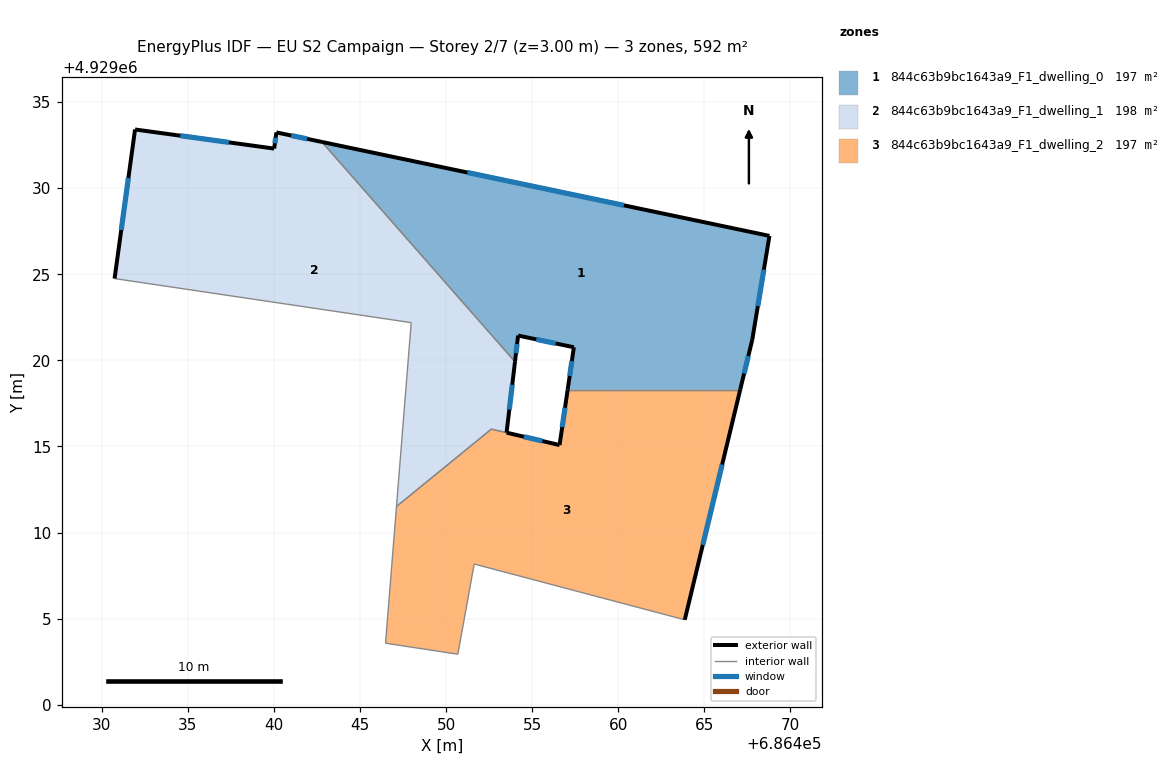
=== STOREY PLAN SPEC (per zone: floor XY polygon, exterior-wall plan segments, windows/doors) ===
zone 1: 844c63b9bc1643a9_F1_dwelling_0  (197.4 m²)
  floor: (686468.78, 4929027.23) (686467.78, 4929021.19) (686467.08, 4929018.29) (686457.06, 4929018.29) (686457.42, 4929020.76) (686454.18, 4929021.44) (686454.00, 4929019.92) (686442.78, 4929032.69)
  exterior wall: (686467.08, 4929018.29) – (686467.78, 4929021.19)  [3.0 m]
    window: (686467.31, 4929019.23) – (686467.55, 4929020.25)  [1.1 m²]
  exterior wall: (686457.42, 4929020.76) – (686457.06, 4929018.29)  [2.5 m]
    window: (686457.30, 4929019.96) – (686457.17, 4929019.09)  [0.9 m²]
  exterior wall: (686454.18, 4929021.44) – (686457.42, 4929020.76)  [3.3 m]
    window: (686455.23, 4929021.22) – (686456.36, 4929020.98)  [1.2 m²]
  exterior wall: (686454.00, 4929019.92) – (686454.18, 4929021.44)  [1.5 m]
    window: (686454.06, 4929020.41) – (686454.12, 4929020.95)  [0.6 m²]
  exterior wall: (686468.78, 4929027.23) – (686442.78, 4929032.69)  [26.6 m]
    window: (686460.32, 4929029.00) – (686451.23, 4929030.91)  [9.7 m²]
  exterior wall: (686467.78, 4929021.19) – (686468.78, 4929027.23)  [6.1 m]
    window: (686468.10, 4929023.15) – (686468.45, 4929025.26)  [2.2 m²]
  interior walls: 2
zone 2: 844c63b9bc1643a9_F1_dwelling_1  (197.9 m²)
  floor: (686442.78, 4929032.69) (686454.00, 4929019.92) (686453.51, 4929015.80) (686452.63, 4929016.01) (686447.11, 4929011.51) (686447.97, 4929022.19) (686430.74, 4929024.75) (686431.93, 4929033.41) (686440.01, 4929032.30) (686440.14, 4929033.24)
  exterior wall: (686431.93, 4929033.41) – (686430.74, 4929024.75)  [8.7 m]
    window: (686431.54, 4929030.59) – (686431.12, 4929027.57)  [3.2 m²]
  exterior wall: (686440.01, 4929032.30) – (686431.93, 4929033.41)  [8.2 m]
    window: (686437.38, 4929032.66) – (686434.56, 4929033.05)  [3.0 m²]
  exterior wall: (686440.14, 4929033.24) – (686440.01, 4929032.30)  [0.9 m]
    window: (686440.10, 4929032.93) – (686440.05, 4929032.61)  [0.3 m²]
  exterior wall: (686442.78, 4929032.69) – (686440.14, 4929033.24)  [2.7 m]
    window: (686441.92, 4929032.87) – (686441.00, 4929033.06)  [1.0 m²]
  exterior wall: (686453.51, 4929015.80) – (686454.00, 4929019.92)  [4.1 m]
    window: (686453.67, 4929017.14) – (686453.84, 4929018.58)  [1.5 m²]
  interior walls: 5
zone 3: 844c63b9bc1643a9_F1_dwelling_2  (196.9 m²)
  floor: (686467.08, 4929018.29) (686463.86, 4929004.93) (686451.63, 4929008.17) (686450.68, 4929002.93) (686446.48, 4929003.57) (686447.11, 4929011.51) (686452.63, 4929016.01) (686456.59, 4929015.08) (686457.06, 4929018.29)
  exterior wall: (686456.59, 4929015.08) – (686453.51, 4929015.80)  [3.2 m]
    window: (686455.59, 4929015.31) – (686454.51, 4929015.57)  [1.2 m²]
  exterior wall: (686457.06, 4929018.29) – (686456.59, 4929015.08)  [3.2 m]
    window: (686456.90, 4929017.25) – (686456.74, 4929016.12)  [1.2 m²]
  exterior wall: (686463.86, 4929004.93) – (686467.08, 4929018.29)  [13.7 m]
    window: (686464.90, 4929009.28) – (686466.03, 4929013.95)  [5.0 m²]
  interior walls: 7

=== DERIVED (storey summary) ===
Building: EU S2 Campaign
Storey: 2 of 7  (floor level z = 3.00 m)
Storey gross floor area: 592.2 m²
Zones on this storey: 3
  - 844c63b9bc1643a9_F1_dwelling_0: floor 197.4 m²; exterior wall 43.0 m (129.0 m²); 6 window(s) 15.8 m²; WWR 12.2%
  - 844c63b9bc1643a9_F1_dwelling_1: floor 197.9 m²; exterior wall 24.7 m (74.1 m²); 5 window(s) 9.1 m²; WWR 12.2%
  - 844c63b9bc1643a9_F1_dwelling_2: floor 196.9 m²; exterior wall 20.1 m (60.4 m²); 3 window(s) 7.4 m²; WWR 12.2%
Zone adjacency (shared interzone walls):
  - 844c63b9bc1643a9_F1_dwelling_0 ↔ 844c63b9bc1643a9_F1_dwelling_1
  - 844c63b9bc1643a9_F1_dwelling_0 ↔ 844c63b9bc1643a9_F1_dwelling_2
  - 844c63b9bc1643a9_F1_dwelling_1 ↔ 844c63b9bc1643a9_F1_dwelling_2